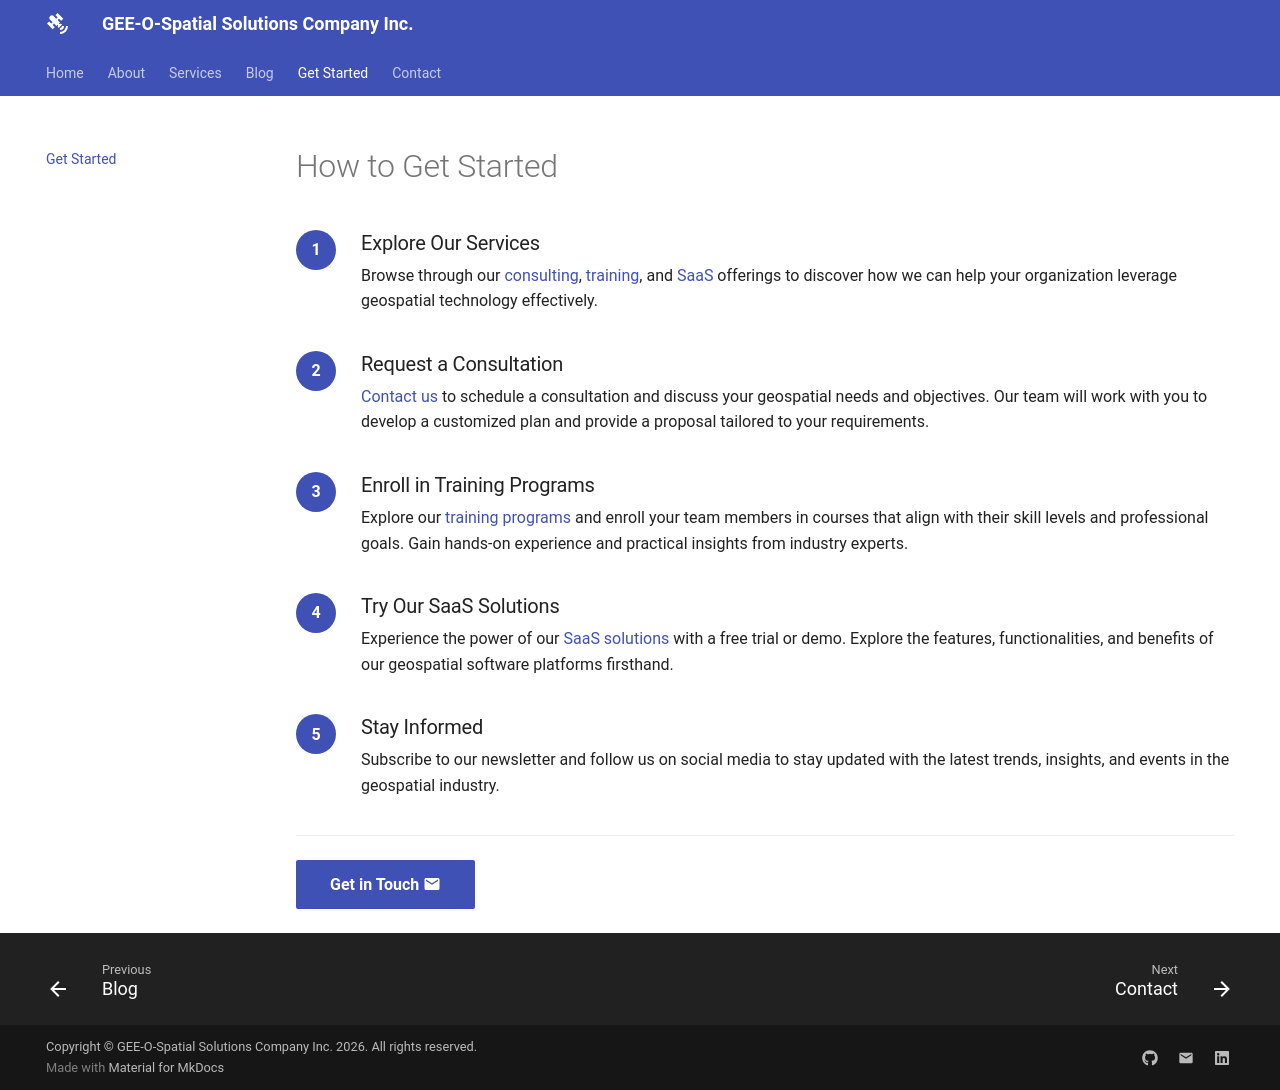

repository: SujanParajuli-GISP/GEE-O-Spatial · page: get-started/index.html · generator: mkdocs

---
hide:
  - toc
---

# How to Get Started

<div class="steps" markdown>

<div class="step" markdown>
<span class="step-number">1</span>

### Explore Our Services

Browse through our [consulting](services/consulting.md), [training](services/training.md),
and [SaaS](services/saas.md) offerings to discover how we can help your organization
leverage geospatial technology effectively.
</div>

<div class="step" markdown>
<span class="step-number">2</span>

### Request a Consultation

[Contact us](contact.md) to schedule a consultation and discuss your geospatial needs and
objectives. Our team will work with you to develop a customized plan and provide a
proposal tailored to your requirements.
</div>

<div class="step" markdown>
<span class="step-number">3</span>

### Enroll in Training Programs

Explore our [training programs](services/training.md) and enroll your team members in
courses that align with their skill levels and professional goals. Gain hands-on
experience and practical insights from industry experts.
</div>

<div class="step" markdown>
<span class="step-number">4</span>

### Try Our SaaS Solutions

Experience the power of our [SaaS solutions](services/saas.md) with a free trial or demo.
Explore the features, functionalities, and benefits of our geospatial software platforms
firsthand.
</div>

<div class="step" markdown>
<span class="step-number">5</span>

### Stay Informed

Subscribe to our newsletter and follow us on social media to stay updated with the latest
trends, insights, and events in the geospatial industry.
</div>

</div>

---

[Get in Touch :material-email:](contact.md){ .md-button .md-button--primary }
